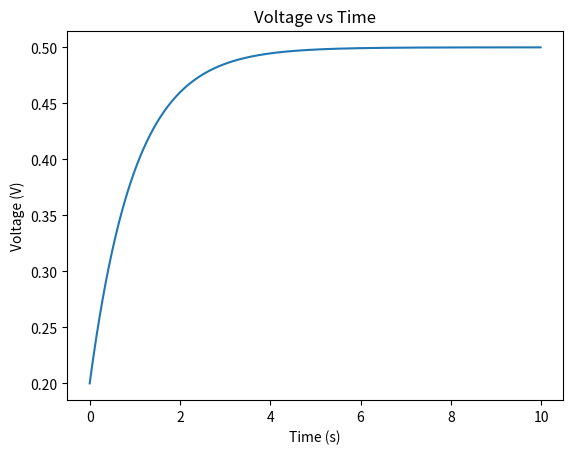

The matplotlib source for this figure:
import numpy as np
import matplotlib.pyplot as plt

def IF(I, C, R, Vth, Vreset, plot = True):                
    #Input important parameters, and an option to plot V vs t.
    #in which I = input current, C = membrane capacitance, R = membrane resistance
    dt=0.01                      #Set the timestep.
    #num_steps = 1000  ; this is the option to make time steps not as an array, like below, instead you would do v = np.zeros(num_steps)
    V = np.zeros([1000,1])       #Initialize V (where number of time steps = 1000)
    V[0]=0.2;                    #Initial condition.

    for k in range(1000 - 1):       #March forward in time,
        dVdt = (I - V[k] / R) / C
        V[k + 1] = V[k] + dt * dVdt

        if V[k + 1] > Vth:        # Check if the voltage exceeds the threshold
            V[k + 1] = Vreset    # Reset the voltage

        #V[k+1] = V[k] + dt*(I/C) #Update the voltage,
        #if V[k+1] > Vth:         #... and check if the voltage exceeds the threshold.
         #   V[k+1] = Vreset      #... if so, reset the voltage
            
    t = np.arange(0,len(V))*dt   #Define the time axis.
    
    if plot:                     #If the plot flag is on, plot V vs t.
        plt.plot(t,V)
        plt.xlabel('Time (s)')
        plt.ylabel('Voltage (V)')
        plt.title('Voltage vs Time')
        plt.show()

IF(0.5, 1.0, 1.0, 1.0, 0.0, True) #Reference above, def IF(I, C, R, Vth, Vreset, plot = True)